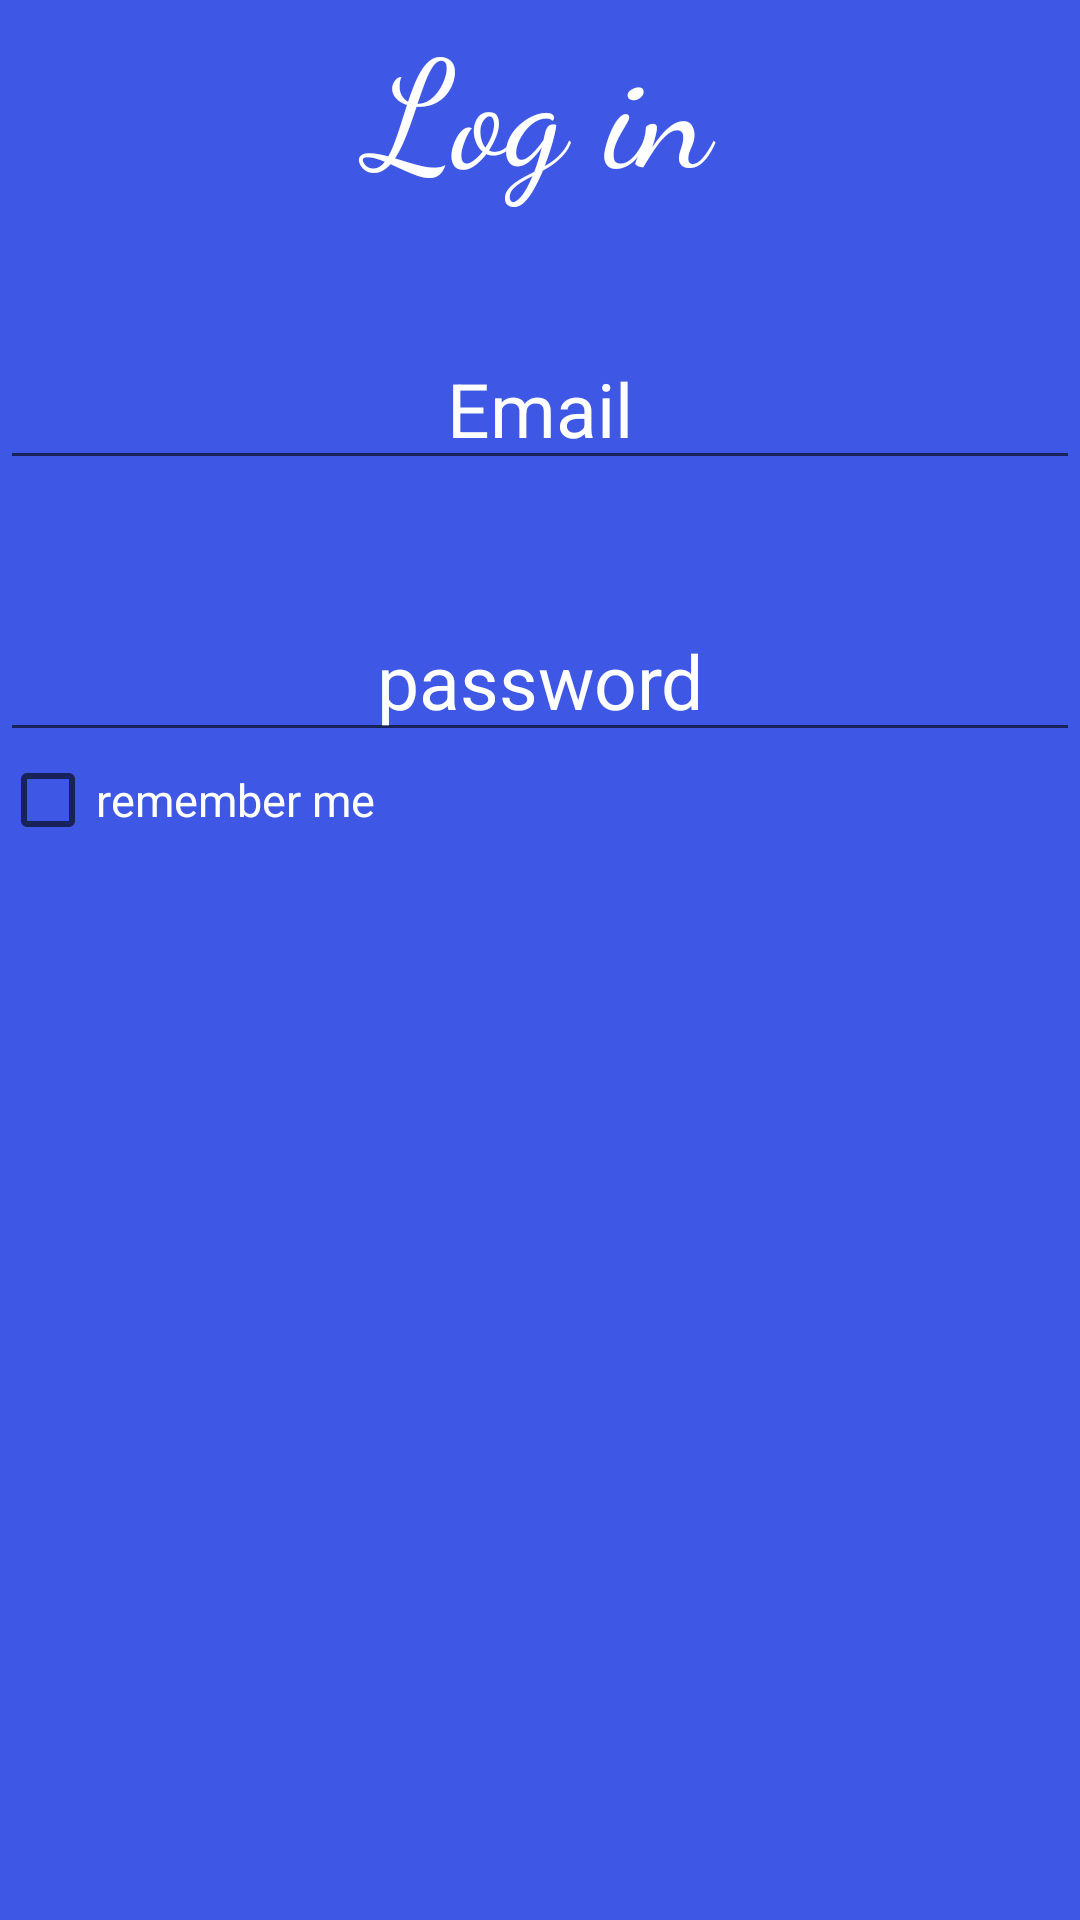

This screen was rendered from an Android layout file. Write that file and the resources it references.
<!-- AndroidManifest.xml: application theme Theme.LastProject -->
<!-- res/layout/login.xml -->
<?xml version="1.0" encoding="utf-8"?>
<LinearLayout xmlns:android="http://schemas.android.com/apk/res/android"
    android:layout_width="match_parent"
    android:orientation="vertical"
    android:background="@color/sara"

    android:layout_height="match_parent">
    <TextView
        android:id="@+id/logint"
        android:layout_width="match_parent"
        android:layout_height="wrap_content"
        android:fontFamily="cursive"
        android:textColor="@color/white"
        android:gravity="center"
        android:text="Log in"
        android:textSize="50dp"></TextView>
    <EditText
        android:layout_width="match_parent"
        android:layout_height="wrap_content"
        android:hint="Email"
       android:textColorHint="@color/white"
        android:gravity="center"
        android:textSize="25dp"
        android:inputType="textEmailAddress"
        android:textColor="@color/white"
        android:layout_marginTop="40dp"
        android:id="@+id/emailEdit"
        ></EditText>
    <EditText
        android:textColor="@color/white"
        android:textColorHint="@color/white"
        android:layout_width="match_parent"
        android:layout_height="wrap_content"
        android:hint="password"
        android:gravity="center"
        android:inputType="textPassword"
        android:textSize="25dp"
        android:layout_marginTop="40dp"
        android:id="@+id/passEdit"
        ></EditText>















    <CheckBox
        android:text="remember me"
        android:textSize="15dp"
        android:textColor="@color/white"
        android:layout_width="wrap_content"
        android:layout_height="wrap_content"
        android:id="@+id/remember2"
        >
    </CheckBox>


</LinearLayout>
<!-- resources referenced by this layout -->
<resources>
  <color name="sara">#3E57E4</color>
  <color name="white">#FFFFFFFF</color>
  <style name="Theme.LastProject" parent="Base.Theme.LastProject" />
  <style name="Base.Theme.LastProject" parent="Theme.AppCompat.DayNight.NoActionBar">
          
          <item name="colorPrimary">@color/sara</item>
          <item name="backgroundColor">@color/white</item>
          
      </style>
</resources>
